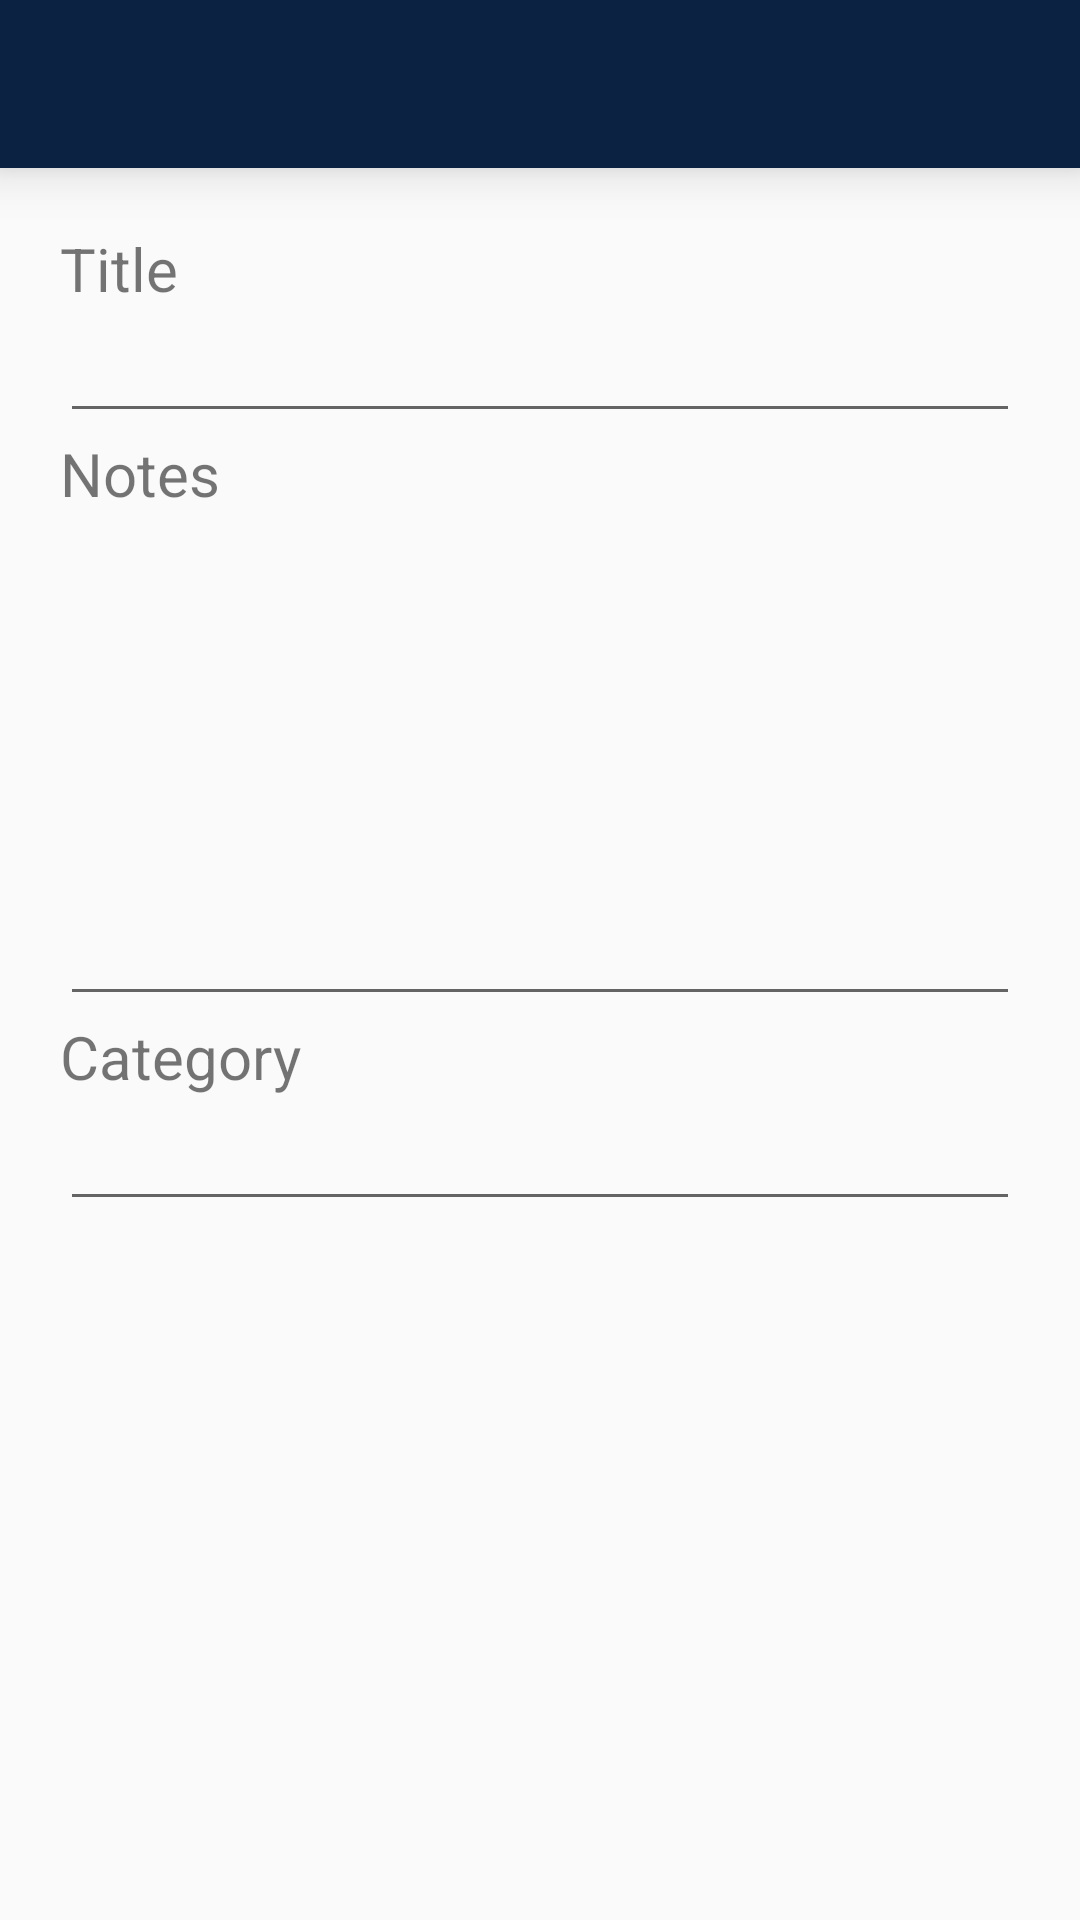

Android layout source for this screen:
<!-- AndroidManifest.xml: application theme AppTheme -->
<!-- res/layout/activity_add_notes.xml -->
<?xml version="1.0" encoding="utf-8"?>
<RelativeLayout xmlns:android="http://schemas.android.com/apk/res/android"
    xmlns:app="http://schemas.android.com/apk/res-auto"
    xmlns:tools="http://schemas.android.com/tools"
    android:layout_width="match_parent"
    android:layout_height="match_parent"
    tools:context=".AddNotesActivity">

    <androidx.appcompat.widget.Toolbar
        android:id="@+id/addNotesToolbar"
        android:layout_width="match_parent"
        app:titleMarginStart="50dp"
        android:elevation="10dp"
        android:layout_height="?attr/actionBarSize"
        android:background="@color/colorPrimaryDark"
        android:theme="@style/ThemeOverlay.MaterialComponents.Dark.ActionBar"
        app:popupTheme="@style/ThemeOverlay.MaterialComponents.Light"/>

    <LinearLayout
        android:layout_width="match_parent"
        android:layout_height="match_parent"
        android:orientation="vertical"
        android:padding="20dp"
        android:layout_below="@id/addNotesToolbar">

        <TextView
            android:layout_width="wrap_content"
            android:layout_height="wrap_content"
            android:text="Title"
            android:textSize="20dp"/>

        <EditText
            android:id="@+id/txtNotesTitle"
            android:layout_width="match_parent"
            android:layout_height="wrap_content"
            android:textColor="#000000"
            />

        <TextView
            android:layout_width="wrap_content"
            android:layout_height="wrap_content"
            android:text="Notes"
            android:textSize="20dp"/>

        <EditText
            android:id="@+id/txtNotesName"
            android:layout_width="match_parent"
            android:layout_height="wrap_content"
            android:textColor="#000000"
            android:lines="7"
            android:maxLines="7"
            />

        <TextView
            android:layout_width="wrap_content"
            android:layout_height="wrap_content"
            android:text="Category"
            android:textSize="20dp"/>

        <EditText
            android:id="@+id/txtNotesCategory"
            android:layout_width="match_parent"
            android:layout_height="wrap_content"
            android:textColor="#000000"
            />


    </LinearLayout>

</RelativeLayout>
<!-- resources referenced by this layout -->
<resources>
  <color name="colorPrimaryDark">#0B2242</color>
  <style name="AppTheme" parent="Theme.AppCompat.Light.NoActionBar">
          
          <item name="colorPrimary">@color/colorPrimary</item>
          <item name="colorPrimaryDark">@color/colorPrimaryDark</item>
          <item name="colorAccent">@color/colorAccent</item>
      </style>
  <color name="colorPrimary">#1C3755</color>
  <color name="colorAccent">#0B2242</color>
</resources>
